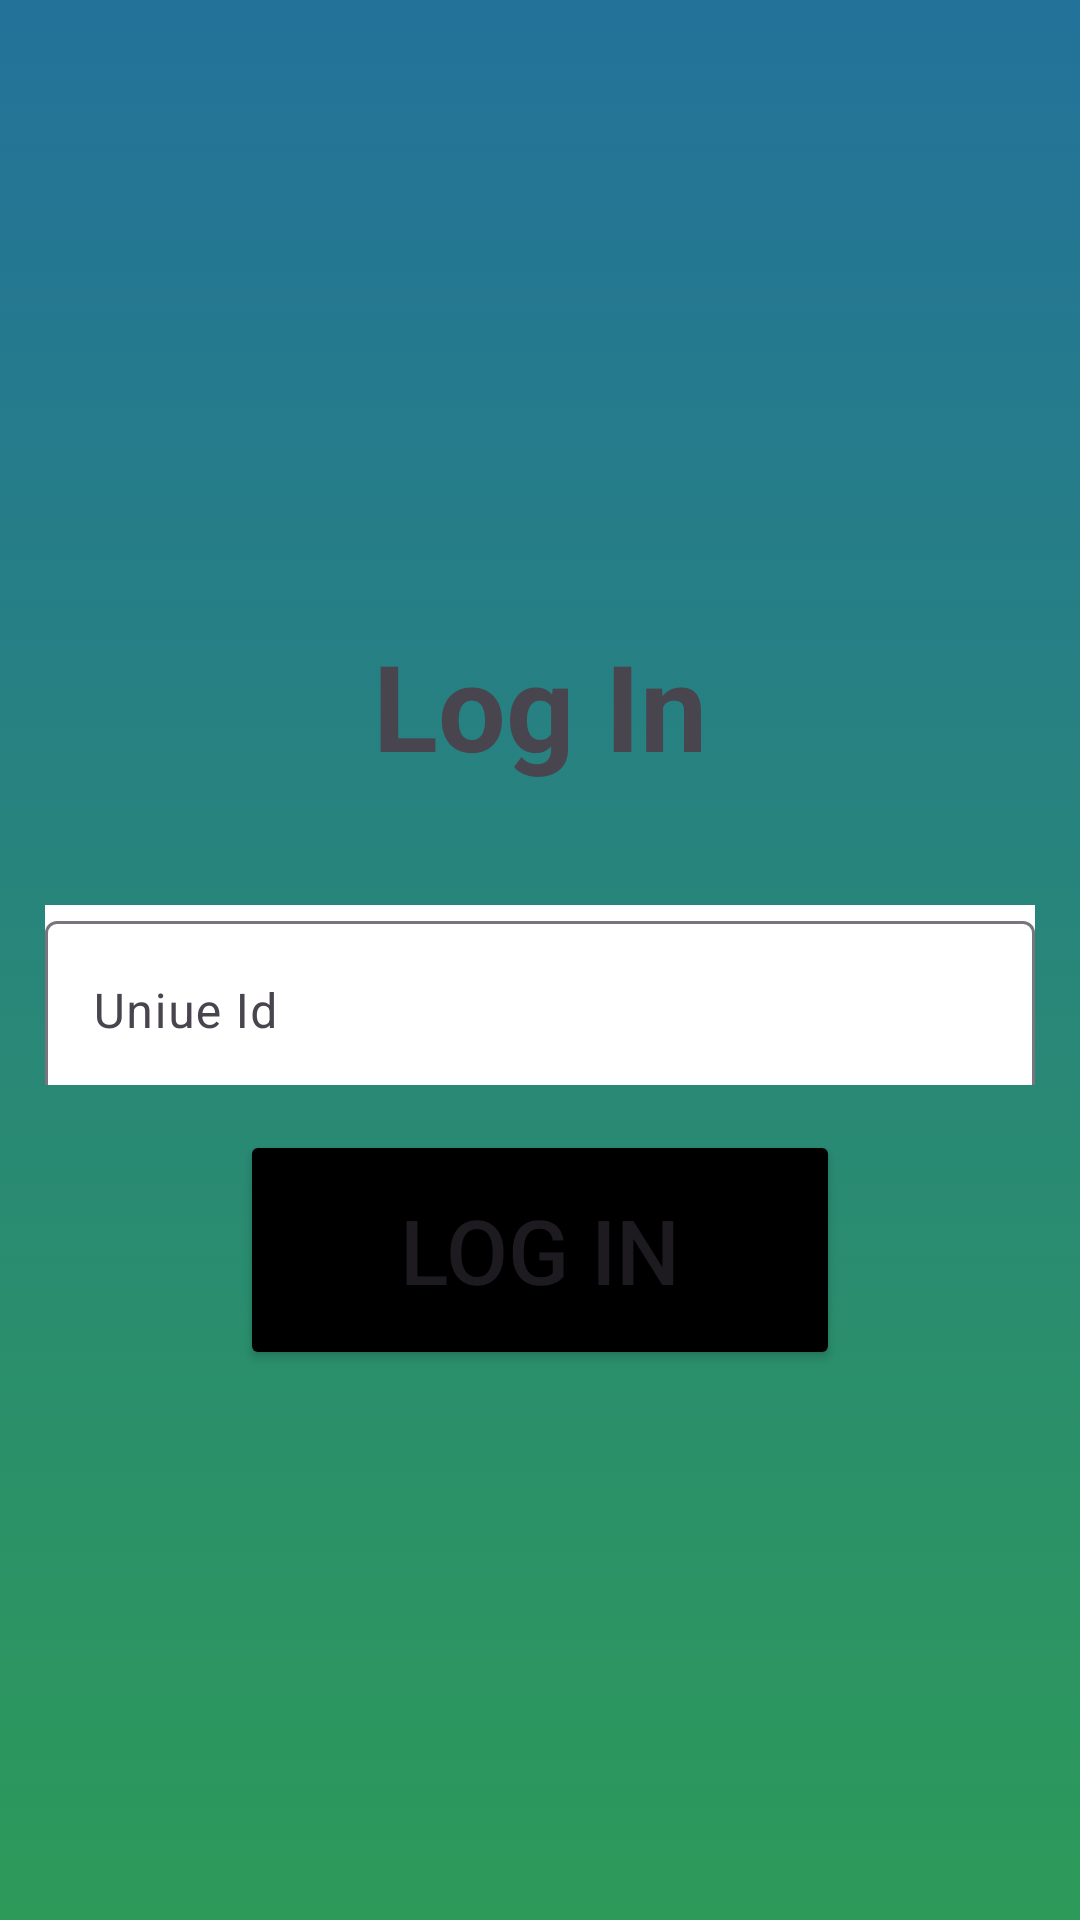

Layout XML and referenced resources for this Android screen:
<!-- AndroidManifest.xml: application theme Theme.SignUpWithFirebase -->
<!-- res/layout/activity_login_screen.xml -->
<?xml version="1.0" encoding="utf-8"?>
<LinearLayout xmlns:android="http://schemas.android.com/apk/res/android"
    xmlns:app="http://schemas.android.com/apk/res-auto"
    xmlns:tools="http://schemas.android.com/tools"
    android:layout_width="match_parent"
    android:layout_height="match_parent"
    android:background="@drawable/registerbackground"
    android:orientation="vertical"
    android:gravity="center"
    tools:context=".LoginScreen">


    <TextView
        android:layout_width="wrap_content"
        android:layout_height="wrap_content"
        android:text="Log In"
        android:textSize="40dp"
        android:layout_margin="25dp"
        android:textStyle="bold"
        tools:layout_editor_absoluteX="170dp"
        tools:layout_editor_absoluteY="56dp" />

    <com.google.android.material.textfield.TextInputLayout
        android:layout_width="match_parent"
        android:layout_height="60dp"
        android:layout_margin="15dp"
        app:helperText="Required"
        app:helperTextTextColor="@color/black"
        android:background="#FFFFFF"
        >
        <com.google.android.material.textfield.TextInputEditText
            android:layout_width="match_parent"
            android:layout_height="60dp"
            android:hint="Uniue Id"
            android:inputType="text"
            android:id="@+id/uniqueidtv"


            />

    </com.google.android.material.textfield.TextInputLayout>

    <Button
        android:id="@+id/loginbtn2"
        android:layout_width="200dp"
        android:layout_height="80dp"
        android:layout_gravity="center"
        android:backgroundTint="@color/black"
        android:text="Log In"
        android:textSize="30dp"

        />

</LinearLayout>
<!-- resources referenced by this layout -->
<resources>
  <!-- drawable registerbackground (drawable) -->
  <?xml version="1.0" encoding="utf-8"?>
  <selector xmlns:android="http://schemas.android.com/apk/res/android">
      <item >
        <shape android:shape="rectangle">
           <gradient
               android:startColor="#ff2d9a59"
               android:endColor="#ff23729a"
               android:angle="90"
               >
  
  
  
  
        </gradient>
  
  
  
  
  
  
        </shape>
      </item>
  
  </selector>
  <style name="Theme.SignUpWithFirebase" parent="Base.Theme.SignUpWithFirebase" />
  <style name="Base.Theme.SignUpWithFirebase" parent="Theme.Material3.DayNight.NoActionBar">
          
          
      </style>
  <!-- not gathered from this repository: default colours our renderer supplied (Android Studio template values) -->
  <color name="black">#FF000000</color>
</resources>
